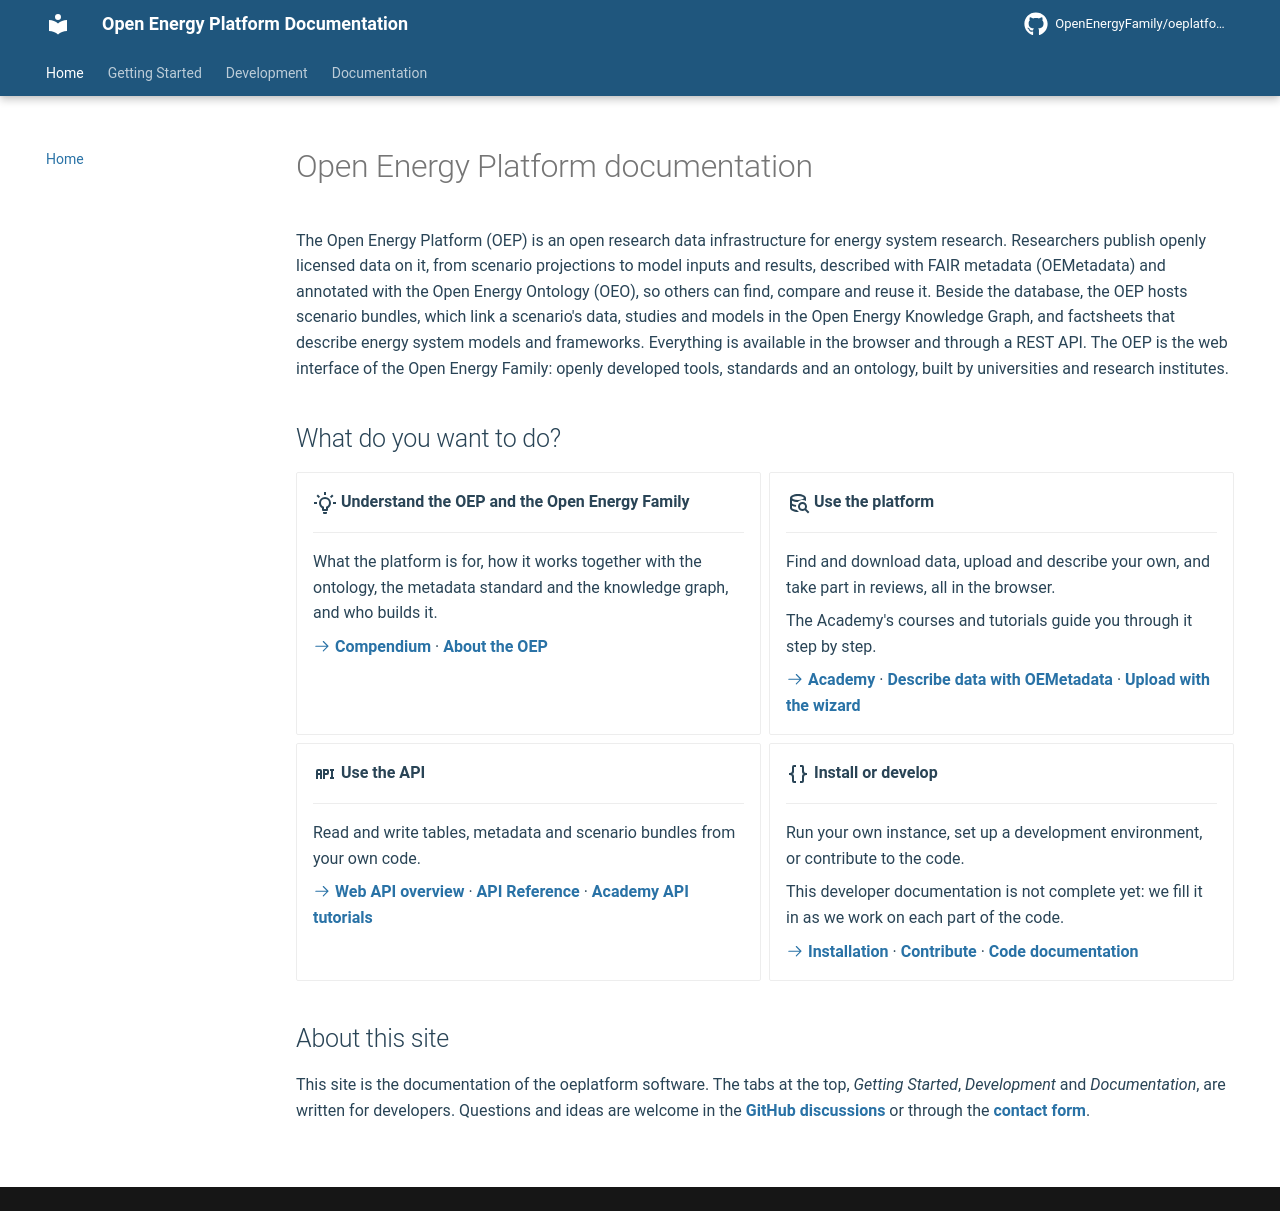

repository: OpenEnergyPlatform/oeplatform · page: index.html · generator: mkdocs

---
title: Home
hide:
  - toc
---

<!--
SPDX-FileCopyrightText: 2025 Jonas Huber <https://github.com/jh-RLI> © Reiner Lemoine Institut
SPDX-FileCopyrightText: 2025 Christian Winger <https://github.com/wingechr> © Öko-Institut e.V.

SPDX-License-Identifier: CC0-1.0
-->

# Open Energy Platform documentation

The Open Energy Platform (OEP) is an open research data infrastructure for
energy system research. Researchers publish openly licensed data on it, from
scenario projections to model inputs and results, described with FAIR metadata
(OEMetadata) and annotated with the Open Energy Ontology (OEO), so others can
find, compare and reuse it. Beside the database, the OEP hosts scenario bundles,
which link a scenario's data, studies and models in the Open Energy Knowledge
Graph, and factsheets that describe energy system models and frameworks.
Everything is available in the browser and through a REST API. The OEP is the
web interface of the Open Energy Family: openly developed tools, standards and
an ontology, built by universities and research institutes.

## What do you want to do?

<div class="grid cards" markdown>

- :material-lightbulb-on-outline:{ .lg .middle } **Understand the OEP and the
  Open Energy Family**

  ***

  What the platform is for, how it works together with the ontology, the
  metadata standard and the knowledge graph, and who builds it.

  [:octicons-arrow-right-24: Compendium](https://openenergyplatform.github.io/organisation/)
  · [About the OEP](https://openenergyplatform.org/about/)

- :material-database-search-outline:{ .lg .middle } **Use the platform**

  ***

  Find and download data, upload and describe your own, and take part in
  reviews, all in the browser.

  The Academy's courses and tutorials guide you through it step by step.

  [:octicons-arrow-right-24: Academy](https://openenergyplatform.github.io/academy/)
  ·
  [Describe data with OEMetadata](https://openenergyplatform.github.io/academy/tutorials/99_other/oemetadata/)
  ·
  [Upload with the wizard](https://openenergyplatform.github.io/academy/tutorials/99_other/wizard/)

- :material-api:{ .lg .middle } **Use the API**

  ***

  Read and write tables, metadata and scenario bundles from your own code.

  [:octicons-arrow-right-24: Web API overview](oeplatform-code/web-api/index.md)
  · [API Reference](oeplatform-code/web-api/api-reference.md) ·
  [Academy API tutorials](https://openenergyplatform.github.io/academy/tutorials/01_api/01_api_download/)

- :material-code-braces:{ .lg .middle } **Install or develop**

  ***

  Run your own instance, set up a development environment, or contribute to the
  code.

  This developer documentation is not complete yet: we fill it in as we work on
  each part of the code.

  [:octicons-arrow-right-24: Installation](installation/index.md) ·
  [Contribute](dev/index.md) · [Code documentation](oeplatform-code/index.md)

</div>

## About this site

This site is the documentation of the oeplatform software. The tabs at the top,
_Getting Started_, _Development_ and _Documentation_, are written for
developers. Questions and ideas are welcome in the
[GitHub discussions](https://github.com/OpenEnergyPlatform/oeplatform/discussions)
or through the [contact form](https://openenergyplatform.org/contact/).
